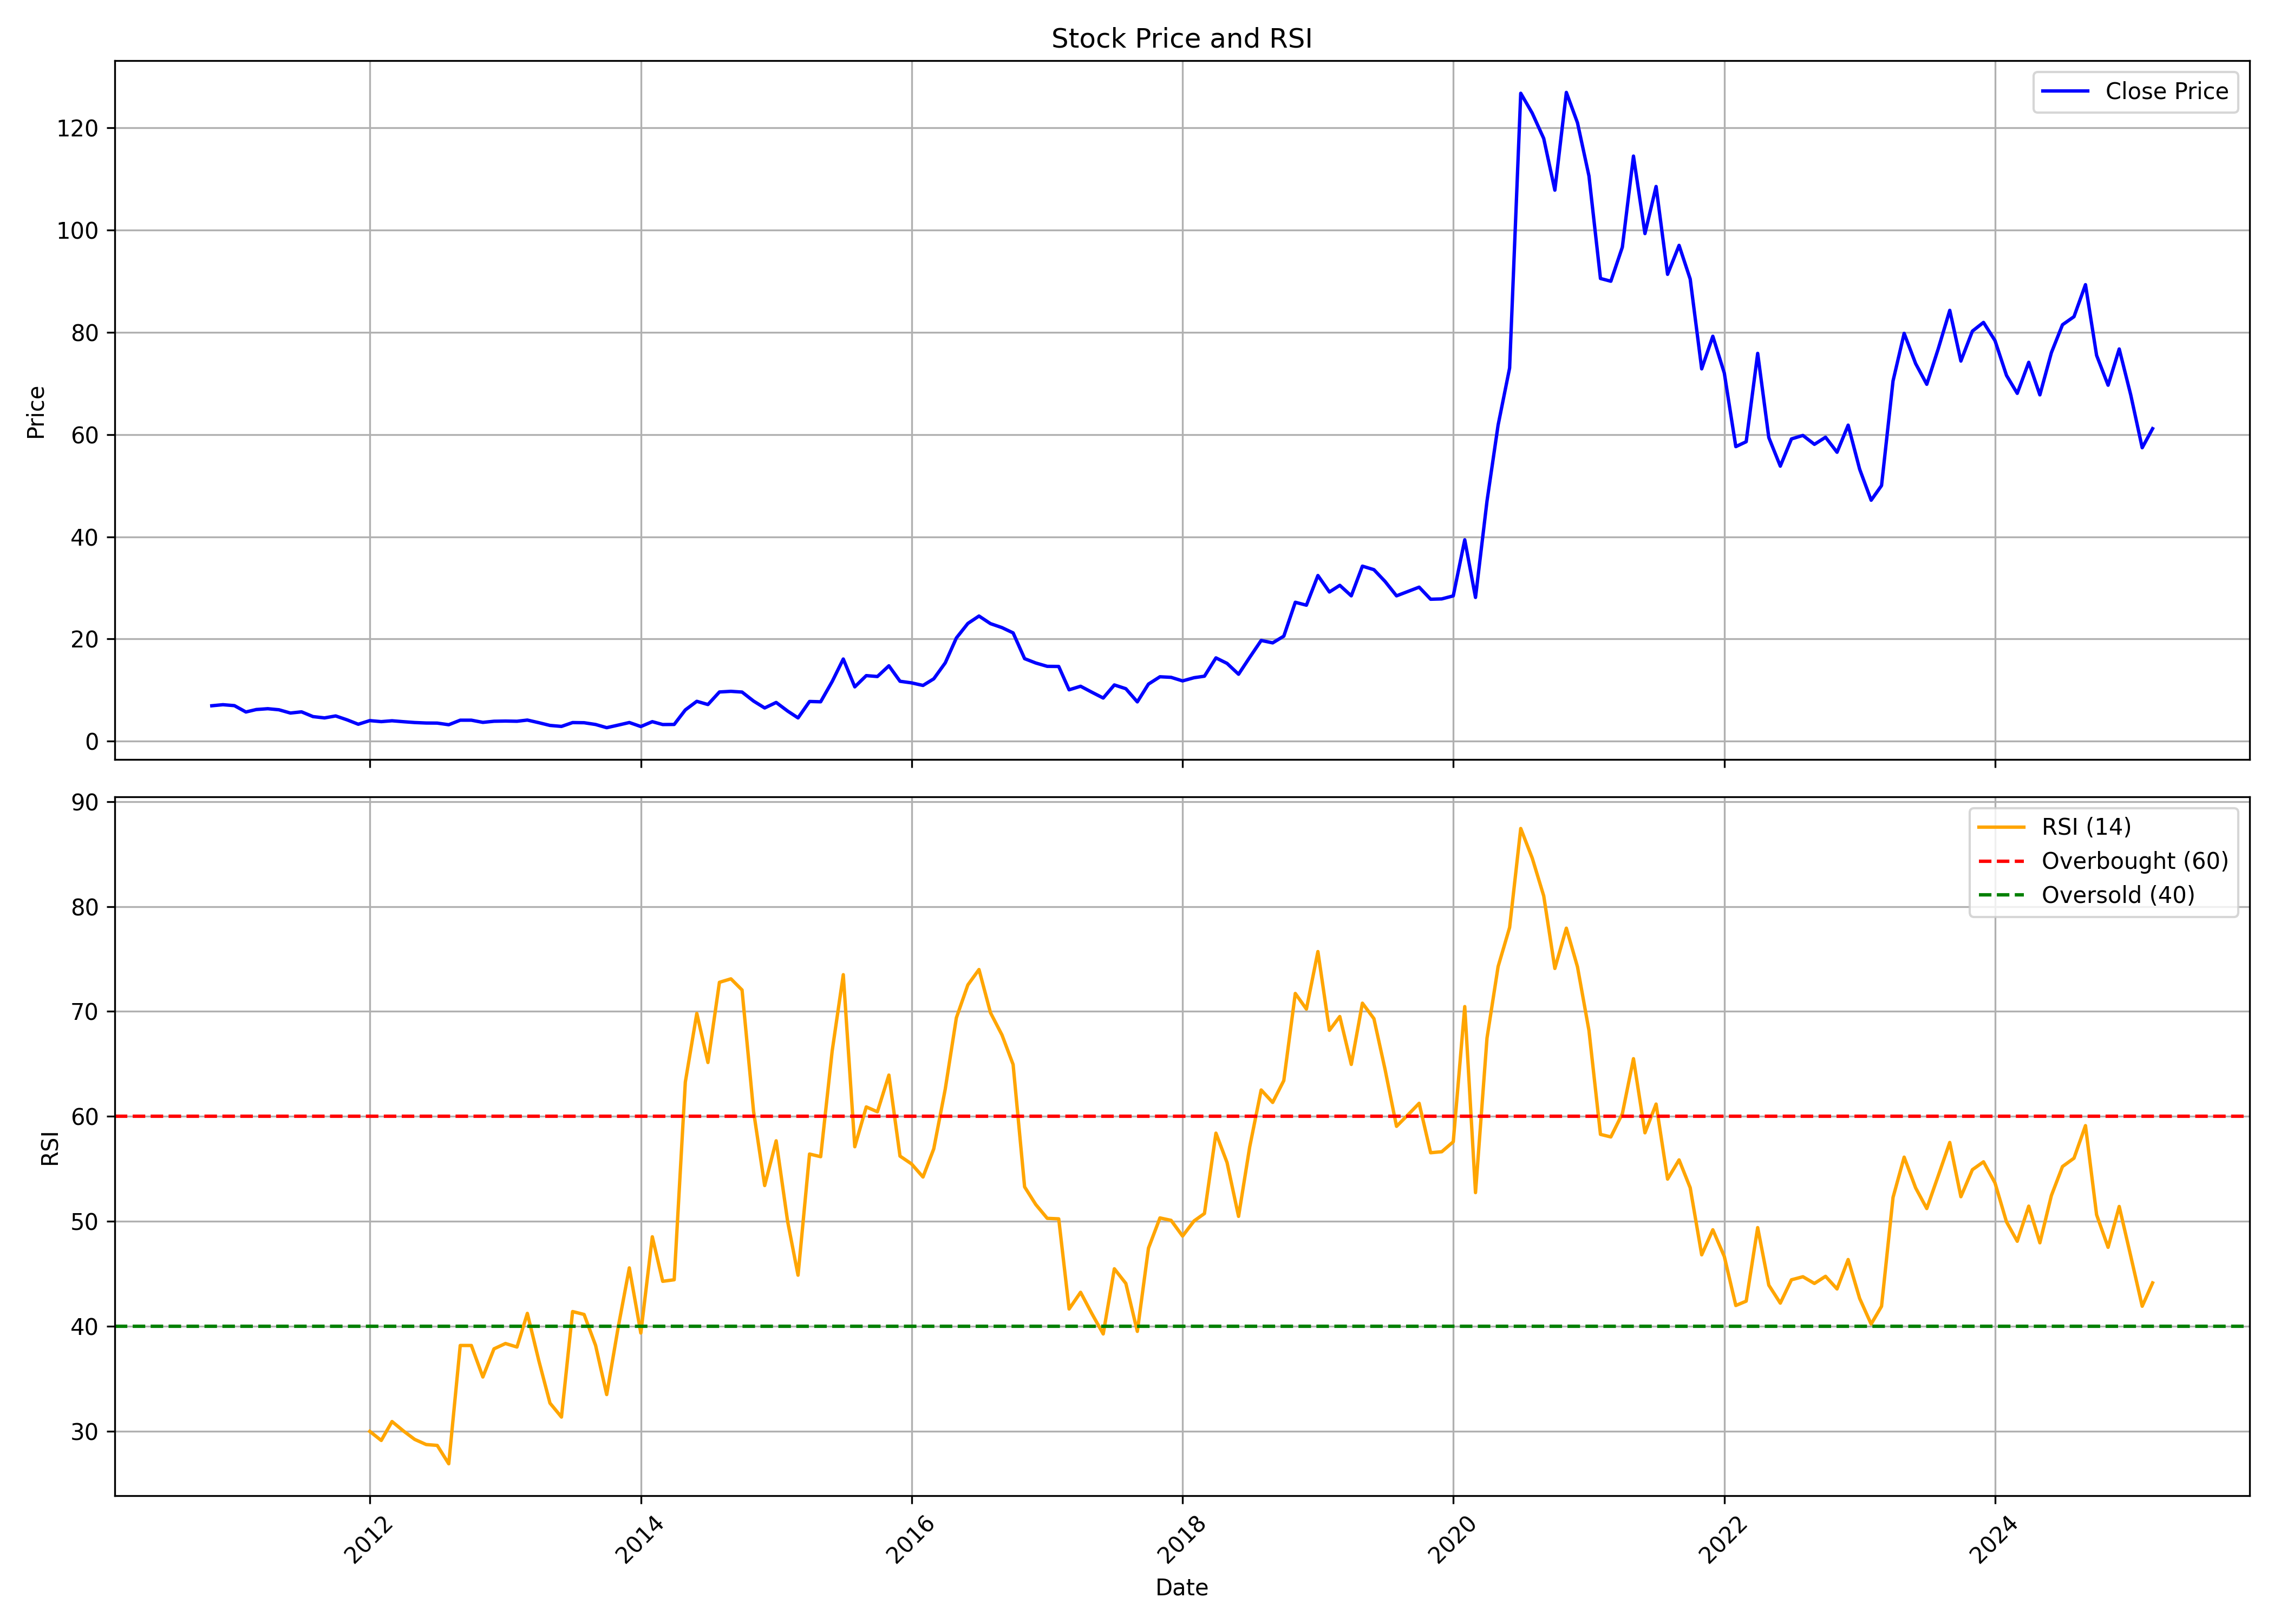

Data behind this chart, as committed beside it:
, date, symbol, open, high, low, close, volume, rsi
0, 2010-11-01, IOLCP, 8.446, 10.4, 6.399, 6.95, 11484395, 
1, 2010-12-01, IOLCP, 7.19, 7.31, 5.999, 7.158, 700880, 
2, 2011-01-01, IOLCP, 7.078, 7.438, 6.383, 6.974, 343890, 
3, 2011-02-01, IOLCP, 6.878, 7.214, 5.599, 5.735, 404105, 
4, 2011-03-01, IOLCP, 5.703, 6.622, 5.615, 6.215, 201830, 
5, 2011-04-01, IOLCP, 5.943, 7.198, 5.943, 6.375, 321815, 
6, 2011-05-01, IOLCP, 6.375, 7.198, 4.959, 6.167, 219590, 
7, 2011-06-01, IOLCP, 5.959, 6.151, 4.799, 5.527, 209155, 
8, 2011-07-01, IOLCP, 5.519, 6.031, 4.839, 5.759, 163960, 
9, 2011-08-01, IOLCP, 5.455, 6.239, 4.639, 4.831, 201805, 
10, 2011-09-01, IOLCP, 4.831, 5.151, 4.319, 4.575, 105175, 
11, 2011-10-01, IOLCP, 4.951, 5.263, 4.407, 4.959, 97230, 
12, 2011-11-01, IOLCP, 4.959, 5.271, 3.695, 4.191, 106965, 
13, 2011-12-01, IOLCP, 4.599, 4.607, 3.031, 3.335, 141700, 
14, 2012-01-01, IOLCP, 3.679, 4.143, 3.087, 4.047, 184320, 29.99
15, 2012-02-01, IOLCP, 3.919, 4.879, 3.583, 3.847, 127835, 29.12
16, 2012-03-01, IOLCP, 4.079, 4.391, 3.583, 4.015, 83685, 30.93
17, 2012-04-01, IOLCP, 3.935, 4.287, 3.551, 3.831, 108000, 30.03
18, 2012-05-01, IOLCP, 3.831, 4.303, 3.439, 3.671, 63245, 29.23
19, 2012-06-01, IOLCP, 3.823, 4.079, 3.343, 3.575, 51500, 28.74
20, 2012-07-01, IOLCP, 3.519, 4.143, 3.455, 3.559, 85660, 28.65
21, 2012-08-01, IOLCP, 3.559, 4.047, 3.175, 3.239, 91420, 26.9
22, 2012-09-01, IOLCP, 3.199, 5.895, 3.199, 4.127, 1261150, 38.17
23, 2012-10-01, IOLCP, 4.127, 4.895, 3.879, 4.127, 147715, 38.17
24, 2012-11-01, IOLCP, 4.095, 4.567, 3.527, 3.703, 203055, 35.17
25, 2012-12-01, IOLCP, 3.759, 4.511, 3.647, 3.919, 114135, 37.85
26, 2013-01-01, IOLCP, 3.919, 4.311, 3.543, 3.959, 176930, 38.36
27, 2013-02-01, IOLCP, 3.999, 4.335, 3.919, 3.919, 152875, 38.03
28, 2013-03-01, IOLCP, 3.919, 4.239, 3.727, 4.151, 165030, 41.23
29, 2013-04-01, IOLCP, 3.919, 4.295, 3.519, 3.639, 59555, 36.72
30, 2013-05-01, IOLCP, 3.639, 3.823, 3.087, 3.103, 101875, 32.68
31, 2013-06-01, IOLCP, 3.103, 3.391, 2.575, 2.911, 73980, 31.35
32, 2013-07-01, IOLCP, 2.967, 3.663, 2.887, 3.663, 26810, 41.4
33, 2013-08-01, IOLCP, 3.663, 3.663, 3.303, 3.631, 130, 41.13
34, 2013-09-01, IOLCP, 3.631, 3.631, 3.287, 3.287, 1125, 38.18
35, 2013-10-01, IOLCP, 3.287, 3.287, 2.519, 2.663, 22255, 33.49
36, 2013-11-01, IOLCP, 2.791, 3.167, 2.791, 3.167, 7165, 39.91
37, 2013-12-01, IOLCP, 3.279, 3.919, 3.247, 3.671, 10680, 45.57
38, 2014-01-01, IOLCP, 3.671, 3.839, 2.831, 2.887, 28430, 39.36
39, 2014-02-01, IOLCP, 2.775, 4.039, 2.423, 3.839, 82755, 48.53
40, 2014-03-01, IOLCP, 3.839, 3.839, 3.279, 3.279, 13015, 44.29
41, 2014-04-01, IOLCP, 3.119, 3.599, 3.079, 3.295, 67910, 44.44
42, 2014-05-01, IOLCP, 3.295, 6.558, 3.119, 6.135, 4430065, 63.27
43, 2014-06-01, IOLCP, 6.079, 9.694, 6.079, 7.822, 1210190, 69.82
44, 2014-07-01, IOLCP, 7.998, 8.262, 6.718, 7.19, 1046625, 65.13
45, 2014-08-01, IOLCP, 6.854, 10.15, 6.734, 9.646, 15196240, 72.77
46, 2014-09-01, IOLCP, 9.83, 10.33, 9.334, 9.774, 3843990, 73.11
47, 2014-10-01, IOLCP, 9.774, 10.09, 9.278, 9.63, 1065325, 72.04
48, 2014-11-01, IOLCP, 9.75, 12.33, 7.87, 7.87, 20575000, 60.49
49, 2014-12-01, IOLCP, 7.478, 7.99, 6.383, 6.518, 3014375, 53.41
50, 2015-01-01, IOLCP, 6.574, 8.878, 6.518, 7.598, 2748915, 57.67
51, 2015-02-01, IOLCP, 7.718, 8.342, 5.327, 5.911, 3976975, 49.98
52, 2015-03-01, IOLCP, 6.079, 6.399, 3.839, 4.575, 6260050, 44.87
53, 2015-04-01, IOLCP, 4.647, 8.158, 4.399, 7.79, 9820685, 56.41
54, 2015-05-01, IOLCP, 7.79, 8.75, 6.798, 7.726, 2828610, 56.16
55, 2015-06-01, IOLCP, 7.854, 11.79, 6.822, 11.69, 18907110, 66.22
56, 2015-07-01, IOLCP, 11.68, 18.22, 11.68, 16.09, 41401530, 73.5
57, 2015-08-01, IOLCP, 16.13, 16.7, 8.606, 10.65, 13831205, 57.11
58, 2015-09-01, IOLCP, 10.65, 13.28, 10.28, 12.85, 7393310, 60.9
59, 2015-10-01, IOLCP, 12.96, 13.84, 12.16, 12.67, 7207850, 60.44
... 113 more rows
